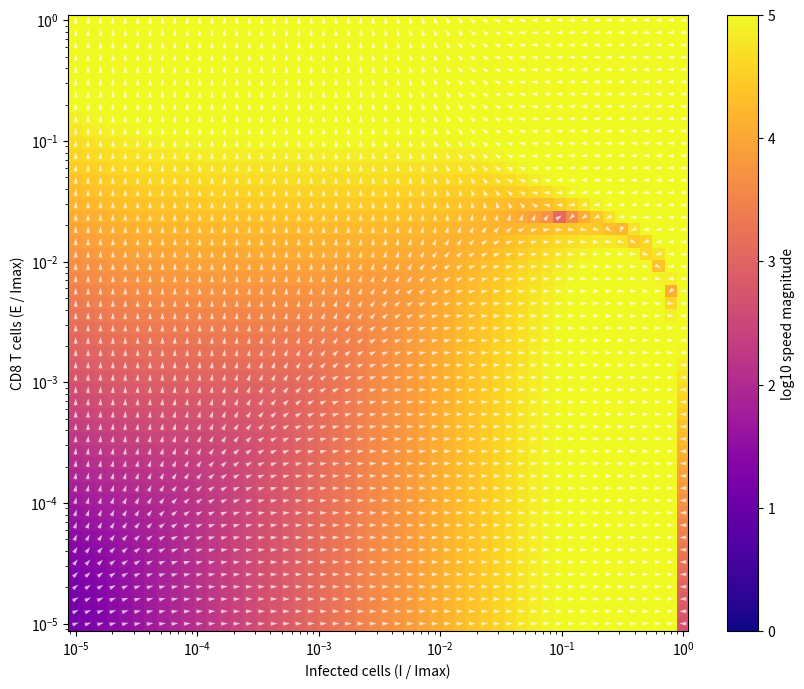
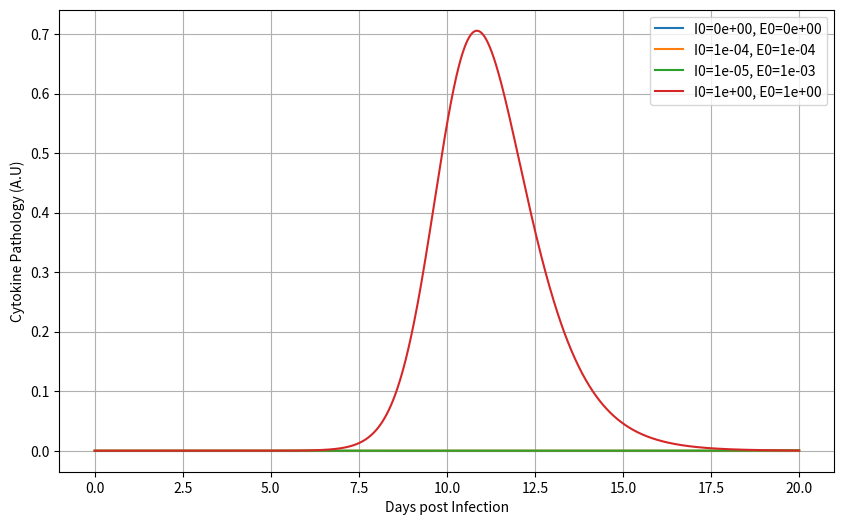

Recreate these plots in Python, in order.
import numpy as np
from scipy.integrate import odeint
from scipy.interpolate import interp1d
import matplotlib.pyplot as plt

k1 = 1.3  # /day (3-4) - Infection spread rate
I_max = 10**6  # cells (10**6) - Maximum number of infected cells
k2 = 5 * 10**(-5) # /cells/day (10**(-6)-10**(-4)) - Killing rate of infected cells by CD8 T cells
k3 = 1.0 # /day (1)- Antigen driven CD8 T cell proliferation rate (activation rate)
k4 = 3.0 # /day (2-4) - Antigen driven CD8 T cell suppression rate (exhaustion rate)
kp = 10 # cells (10**(-1)-10**(3)) - Antigen driven proliferation threshold (activation)
ke = 2 * 10**5 # cells (5-2.7*10**4) - Antigen driven suppression threshold (exhaustion)

alpha = 10**(-8) # /cells**2/day - Rate of growth of cytokine pathology
dc = 1 # Rate of loss of cytokine pathology 

def dynamical_motif(y, t):
    I, E = y
    dIdt = k1 * I * (1 - I / I_max) - k2 * I * E
    dEdt = k3 * I * E / (kp + I) - k4 * I * E / (ke + I)
    return [dIdt, dEdt]

I_vals = np.logspace(-5, 0, 50) * I_max  
E_vals = np.logspace(-5, 0, 50) * I_max 
I_mesh, E_mesh = np.meshgrid(I_vals, E_vals)

U = np.zeros(I_mesh.shape)
V = np.zeros(E_mesh.shape)
M = np.zeros(I_mesh.shape)
for i in range(I_mesh.shape[0]):
    for j in range(I_mesh.shape[1]):
        dI, dE = dynamical_motif([I_mesh[i, j], E_mesh[i, j]], 0)
        U[i, j] = dI
        V[i, j] = dE
        M[i, j] = np.hypot(dI, dE)

M[M == 0] = 1
U /= M
V /= M

plt.figure(figsize=(10, 8))
plt.pcolormesh(I_mesh / I_max, E_mesh / I_max, np.log10(M), shading='auto', cmap='plasma', vmin=0, vmax=5)
plt.colorbar(label='log10 speed magnitude')
plt.quiver(I_mesh / I_max, E_mesh / I_max, U, V, color='white', pivot='mid', alpha=0.7)
plt.scatter(np.log10(10**(-6)), np.log10(k1 / k2 / I_max), color='cyan', s=100, edgecolor='black', label='Clearance (I=0)')
plt.scatter(np.log10(1), np.log10(10**(-6)), color='magenta', s=100, edgecolor='black', label='Persistence (I=Imax)')
plt.xscale('log')
plt.yscale('log')
plt.xlabel('Infected cells (I / Imax)')
plt.ylabel('CD8 T cells (E / Imax)')
plt.show()



def immunopathology(P, t, alpha, dc, I_interp, E_interp):
    I_t = I_interp(t)
    E_t = E_interp(t)
    dPdt = alpha * I_t * E_t - dc * P
    return dPdt

t = np.linspace(0, 20, 1000)
initial_conditions = [
    (0 , 0, 0),
    (10**(-4), 10**(-4), 0),
    (10**(-5), 10**(-3), 0),
    (1, 1, 0),
]

plt.figure(figsize=(10, 6))

for I0, E0, P0 in initial_conditions:
    sol = odeint(dynamical_motif, [I0, E0], t)
    I_vals = sol[:, 0]
    E_vals = sol[:, 1]

    I_interp = interp1d(t, I_vals, fill_value="extrapolate")
    E_interp = interp1d(t, E_vals, fill_value="extrapolate")

    P_sol = odeint(immunopathology, P0, t, args=(alpha, dc, I_interp, E_interp))

    label = f"I0={I0:.0e}, E0={E0:.0e}"
    plt.plot(t, P_sol, label=label)

plt.xlabel('Days post Infection')
plt.ylabel('Cytokine Pathology (A.U)')
plt.legend()
plt.grid(True)
plt.show()
